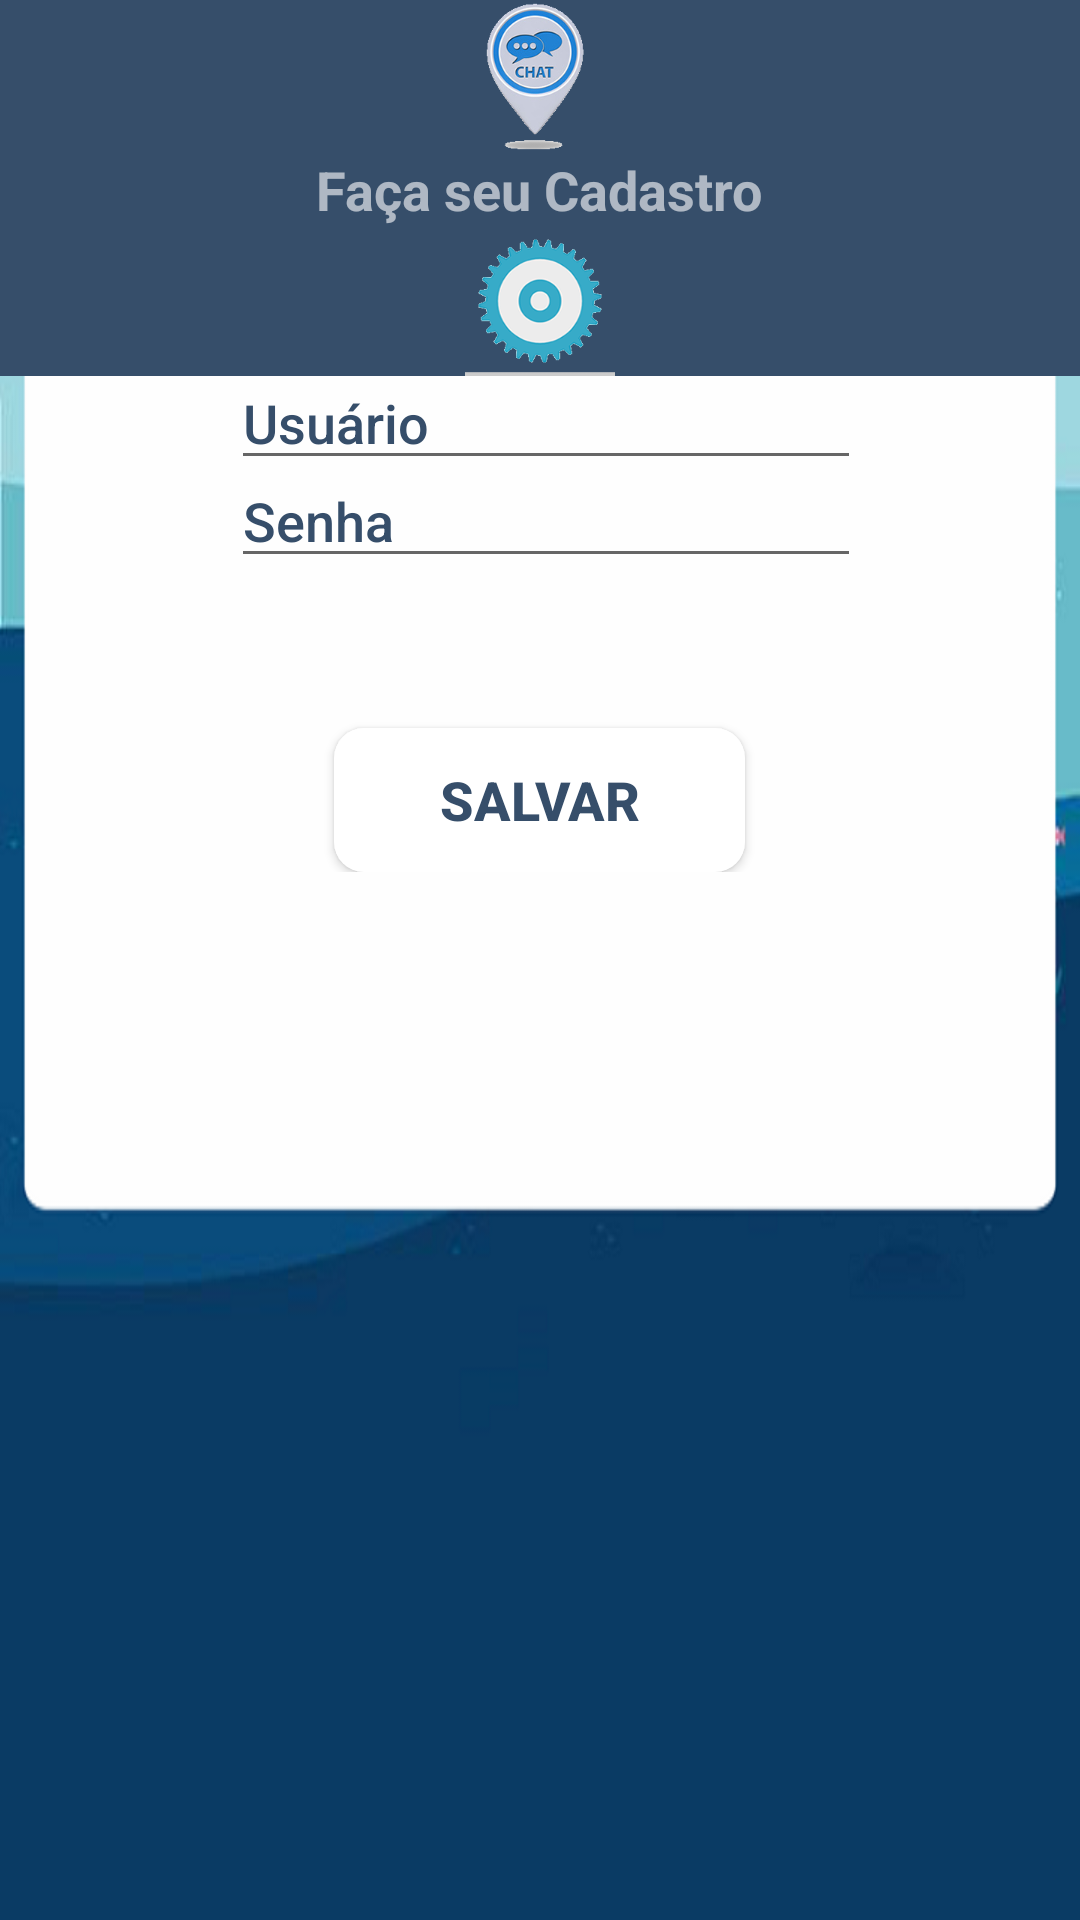

This screen was rendered from an Android layout file. Write that file and the resources it references.
<!-- AndroidManifest.xml: application theme MarugeChat -->
<!-- res/layout/activity_novo_usuario.xml -->
<?xml version="1.0" encoding="utf-8"?>
<ScrollView xmlns:android="http://schemas.android.com/apk/res/android"
    xmlns:tools="http://schemas.android.com/tools"
    android:layout_width="match_parent"
    android:layout_height="match_parent"
    android:background="@mipmap/novousuario">

    <LinearLayout xmlns:android="http://schemas.android.com/apk/res/android"
        xmlns:app="http://schemas.android.com/apk/res-auto"
        xmlns:tools="http://schemas.android.com/tools"
        android:layout_width="match_parent"
        android:layout_height="match_parent"
        android:orientation="vertical"
        tools:ignore="ScrollViewSize">

        <LinearLayout
            android:layout_width="match_parent"
            android:layout_height="wrap_content"
            android:background="#364e6a"
            android:orientation="vertical">
            


            <ImageButton
                android:id="@+id/ibInicio"
                android:layout_width="50dp"
                android:layout_height="50dp"
                android:layout_gravity="center"
                android:background="@mipmap/icon"
                tools:ignore="ContentDescription" />


            
            <TextView
                android:layout_width="wrap_content"
                android:layout_height="wrap_content"
                android:layout_gravity="center"
                android:layout_marginTop="1dp"
                android:text="Faça seu Cadastro"
                android:textAlignment="center"
                android:textColor="@color/colorPrimary"
                android:textSize="18sp"
                android:textStyle="bold"
                tools:ignore="HardcodedText,PxUsage,RtlHardcoded"
                />

            <ImageButton
                android:id="@+id/ibConfigurar"
                android:layout_width="50dp"
                android:layout_height="50dp"
                android:layout_gravity="center"
                android:background="@mipmap/icone"

                tools:ignore="ContentDescription,PxUsage,RtlHardcoded" />
        </LinearLayout>


        <EditText
            android:id="@+id/edtNome"
            android:layout_width="wrap_content"
            android:layout_height="wrap_content"
            android:layout_marginTop="-7dp"
            android:layout_marginLeft = "30px"
            android:ems="10"
            android:layout_gravity="center"
            android:fontFamily="sans-serif-medium"
            android:layout_marginEnd="70dp"
            android:layout_marginRight="16dp"
            android:layout_marginStart="72dp"
            android:hint="Usuário"
            android:textColor="@color/colorPrimaryDark"
            android:textColorHint="#364e6a"
            android:maxLines="1"
            tools:ignore="HardcodedText,PxUsage,RtlHardcoded" />

        <EditText
            android:id="@+id/edtSenha"
            android:layout_width="wrap_content"
            android:layout_height="wrap_content"
            android:layout_marginTop="-9dp"
            android:layout_marginLeft = "30px"
            android:layout_gravity="center"
            android:ems="10"
            android:fontFamily="sans-serif-medium"
            android:layout_marginEnd="70dp"
            android:layout_marginRight="16dp"
            android:layout_marginStart="72dp"
            android:hint="Senha"
            android:inputType="numberPassword"
            android:textColor="@color/colorPrimaryDark"
            android:textColorHint="#364e6a"
            android:maxLines="1"
            tools:ignore="HardcodedText,PxUsage,RtlHardcoded" />


        <Button
            android:id="@+id/btnSalvar"
            android:layout_width="137dp"
            android:layout_height="wrap_content"
            android:layout_gravity="center"

            android:background="@drawable/screen_border"
            android:text="Salvar"
            android:layout_marginTop="50dp"
            android:textColor="#364e6a"
            android:textSize="18sp"
            android:textStyle="bold"
            tools:ignore="HardcodedText" />

    </LinearLayout>
</ScrollView>
<!-- resources referenced by this layout -->
<resources>
  <color name="colorPrimary">#9ff9f9fa</color>
  <color name="colorPrimaryDark">#a34cb8e6</color>
  <!-- drawable screen_border (drawable) -->
  <?xml version="1.0" encoding="utf-8"?>
  <shape xmlns:android="http://schemas.android.com/apk/res/android"
      android:padding="10dp"
      android:shape="rectangle">
  
      <solid android:color="#fff" />
  
      <corners
          android:bottomLeftRadius="10dp"
          android:bottomRightRadius="10dp"
          android:topLeftRadius="10dp"
          android:topRightRadius="10dp" />
  
  </shape>
  <!-- mipmap icon: png bitmap (mipmap-hdpi, 122023 bytes) -->
  <!-- mipmap icone: png bitmap (mipmap-xxxhdpi, 91007 bytes) -->
  <!-- mipmap novousuario: png bitmap (mipmap-xxxhdpi, 84015 bytes) -->
  <style name="MarugeChat" parent="Theme.AppCompat.Light.DarkActionBar">
          
          <item name="windowNoTitle">true</item>
          
          <item name="windowActionBar">false</item>
          <item name="colorPrimaryDark">@color/colorPrimaryDark</item>
          <item name="colorPrimary">#0076A3</item>
      </style>
</resources>
